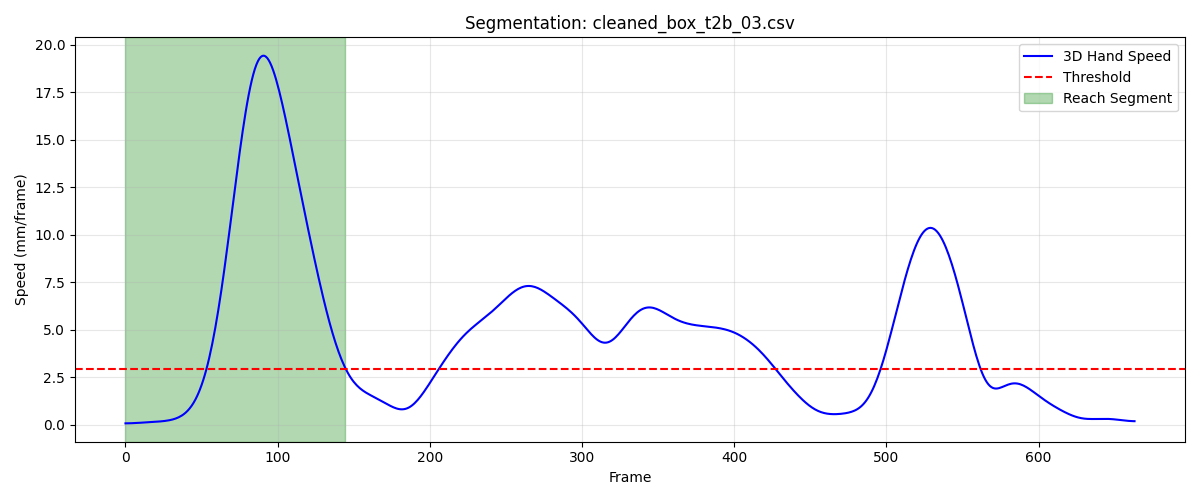

Values plotted in this chart, from the file beside it:
frame, sub_frame, shoulderr_x, shoulderr_y, shoulderr_z, humr1_x, humr1_y, humr1_z, humr2_x, humr2_y, humr2_z, humr3_x, humr3_y, humr3_z, humr4_x, humr4_y, humr4_z, humr5_x, humr5_y, humr5_z, humr6_x, humr6_y, humr6_z, humr7_x
1, 0, 198.4, -600.1, 733.2, 257.8, -565.1, 585.4, 267, -560.3, 513.3, 261.1, -617.4, 583, 215, -521.5, 562.9, 267.4, -622.7, 524.4, 227.2, -532.6, 508.5, 222.4
2, 0, 198.4, -600.1, 733.1, 257.8, -565.2, 585.4, 267.1, -560.4, 513.3, 261.1, -617.4, 582.9, 215, -521.5, 562.9, 267.4, -622.7, 524.4, 227.2, -532.6, 508.4, 222.4
3, 0, 198.5, -600.2, 733.1, 257.9, -565.2, 585.3, 267.1, -560.4, 513.3, 261.1, -617.5, 582.9, 215.1, -521.5, 562.8, 267.5, -622.8, 524.3, 227.2, -532.7, 508.4, 222.5
4, 0, 198.5, -600.2, 733, 257.9, -565.2, 585.3, 267.2, -560.4, 513.2, 261.2, -617.5, 582.9, 215.1, -521.6, 562.8, 267.5, -622.8, 524.3, 227.3, -532.7, 508.4, 222.5
5, 0, 198.6, -600.2, 733, 258, -565.2, 585.2, 267.2, -560.4, 513.2, 261.2, -617.5, 582.8, 215.1, -521.6, 562.8, 267.5, -622.8, 524.2, 227.3, -532.7, 508.3, 222.6
6, 0, 198.6, -600.2, 732.9, 258, -565.3, 585.2, 267.3, -560.4, 513.1, 261.2, -617.5, 582.8, 215.2, -521.6, 562.7, 267.6, -622.8, 524.2, 227.3, -532.7, 508.3, 222.6
7, 0, 198.6, -600.2, 732.9, 258, -565.3, 585.1, 267.3, -560.4, 513.1, 261.2, -617.5, 582.7, 215.2, -521.6, 562.7, 267.6, -622.8, 524.1, 227.3, -532.7, 508.2, 222.7
8, 0, 198.7, -600.2, 732.8, 258, -565.2, 585.1, 267.3, -560.4, 513, 261.2, -617.5, 582.7, 215.2, -521.6, 562.6, 267.6, -622.8, 524.1, 227.3, -532.7, 508.1, 222.8
9, 0, 198.7, -600.2, 732.8, 258, -565.2, 585, 267.3, -560.4, 513, 261.2, -617.5, 582.6, 215.2, -521.6, 562.6, 267.6, -622.8, 524, 227.4, -532.7, 508.1, 222.8
10, 0, 198.7, -600.2, 732.7, 258, -565.2, 584.9, 267.3, -560.3, 512.9, 261.2, -617.5, 582.5, 215.1, -521.6, 562.5, 267.7, -622.7, 524, 227.4, -532.6, 508, 222.9
11, 0, 198.7, -600.2, 732.7, 258, -565.1, 584.9, 267.3, -560.2, 512.8, 261.2, -617.4, 582.5, 215.1, -521.6, 562.5, 267.7, -622.7, 523.9, 227.4, -532.6, 508, 222.9
12, 0, 198.8, -600.2, 732.6, 258, -565, 584.8, 267.2, -560.2, 512.8, 261.2, -617.3, 582.4, 215.1, -521.5, 562.4, 267.7, -622.6, 523.8, 227.4, -532.5, 507.9, 222.9
13, 0, 198.8, -600.2, 732.5, 258, -565, 584.7, 267.2, -560.1, 512.7, 261.2, -617.2, 582.3, 215, -521.5, 562.4, 267.7, -622.5, 523.8, 227.3, -532.4, 507.9, 222.9
14, 0, 198.8, -600.2, 732.5, 258, -564.9, 584.7, 267.1, -560, 512.7, 261.2, -617.1, 582.2, 215, -521.4, 562.3, 267.7, -622.4, 523.7, 227.3, -532.3, 507.8, 222.9
15, 0, 198.8, -600.1, 732.4, 257.9, -564.8, 584.6, 267.1, -559.9, 512.6, 261.2, -617, 582.2, 214.9, -521.3, 562.3, 267.7, -622.3, 523.6, 227.2, -532.2, 507.8, 222.8
16, 0, 198.9, -600.1, 732.4, 257.9, -564.6, 584.6, 267.1, -559.7, 512.5, 261.3, -616.9, 582.1, 214.9, -521.2, 562.2, 267.7, -622.1, 523.6, 227.2, -532.1, 507.7, 222.8
17, 0, 198.9, -600, 732.4, 257.9, -564.5, 584.5, 267, -559.6, 512.5, 261.3, -616.8, 582.1, 214.8, -521.1, 562.2, 267.7, -622, 523.5, 227.1, -532, 507.7, 222.7
18, 0, 198.9, -599.9, 732.3, 257.9, -564.4, 584.4, 267, -559.5, 512.4, 261.3, -616.7, 582, 214.8, -521, 562.1, 267.7, -621.9, 523.4, 227, -531.9, 507.6, 222.6
19, 0, 199, -599.8, 732.3, 257.9, -564.3, 584.4, 267, -559.4, 512.3, 261.3, -616.6, 581.9, 214.8, -520.9, 562, 267.7, -621.8, 523.4, 227, -531.8, 507.6, 222.6
20, 0, 199, -599.7, 732.2, 257.9, -564.2, 584.3, 267, -559.3, 512.2, 261.3, -616.5, 581.9, 214.8, -520.8, 562, 267.7, -621.7, 523.3, 226.9, -531.7, 507.5, 222.5
21, 0, 199.1, -599.6, 732.2, 257.9, -564.1, 584.2, 267, -559.2, 512.2, 261.4, -616.4, 581.8, 214.8, -520.7, 561.9, 267.7, -621.6, 523.2, 226.9, -531.6, 507.4, 222.5
22, 0, 199.1, -599.5, 732.1, 257.9, -564, 584.2, 267, -559.1, 512.1, 261.4, -616.2, 581.7, 214.8, -520.6, 561.8, 267.7, -621.5, 523.2, 226.9, -531.5, 507.4, 222.5
23, 0, 199.2, -599.3, 732.1, 257.9, -563.9, 584.1, 267, -559, 512, 261.4, -616.1, 581.7, 214.8, -520.5, 561.7, 267.7, -621.4, 523.1, 226.9, -531.4, 507.3, 222.5
24, 0, 199.2, -599.2, 732, 257.9, -563.8, 584, 267, -558.9, 511.9, 261.4, -616, 581.6, 214.8, -520.4, 561.7, 267.7, -621.3, 523, 226.9, -531.3, 507.2, 222.5
25, 0, 199.2, -599.1, 731.9, 258, -563.7, 584, 266.9, -558.8, 511.9, 261.4, -615.9, 581.5, 214.8, -520.3, 561.6, 267.7, -621.2, 523, 226.9, -531.2, 507.1, 222.5
26, 0, 199.3, -598.9, 731.9, 258, -563.6, 583.9, 266.9, -558.7, 511.8, 261.4, -615.8, 581.5, 214.8, -520.2, 561.5, 267.7, -621.2, 522.9, 226.9, -531.2, 507.1, 222.5
27, 0, 199.3, -598.8, 731.8, 258, -563.5, 583.8, 266.9, -558.6, 511.7, 261.4, -615.7, 581.4, 214.8, -520.1, 561.4, 267.7, -621, 522.8, 226.9, -531.1, 507, 222.5
28, 0, 199.3, -598.7, 731.8, 258, -563.3, 583.8, 266.9, -558.5, 511.7, 261.4, -615.6, 581.3, 214.7, -520, 561.4, 267.7, -620.9, 522.8, 226.8, -531, 506.9, 222.5
29, 0, 199.3, -598.5, 731.7, 257.9, -563.2, 583.7, 266.9, -558.4, 511.6, 261.4, -615.5, 581.3, 214.7, -519.9, 561.3, 267.8, -620.8, 522.7, 226.8, -531, 506.9, 222.5
30, 0, 199.3, -598.4, 731.7, 257.9, -563.1, 583.7, 266.8, -558.3, 511.5, 261.4, -615.3, 581.2, 214.6, -519.8, 561.2, 267.8, -620.7, 522.7, 226.7, -530.9, 506.8, 222.5
31, 0, 199.3, -598.3, 731.7, 257.9, -562.9, 583.6, 266.8, -558.2, 511.5, 261.5, -615.2, 581.2, 214.6, -519.7, 561.2, 267.8, -620.5, 522.6, 226.7, -530.8, 506.7, 222.5
32, 0, 199.4, -598.2, 731.6, 257.9, -562.8, 583.5, 266.8, -558, 511.4, 261.5, -615, 581.1, 214.6, -519.6, 561.1, 267.8, -620.4, 522.6, 226.7, -530.7, 506.7, 222.5
33, 0, 199.4, -598.1, 731.6, 257.9, -562.7, 583.5, 266.7, -557.9, 511.4, 261.5, -614.9, 581.1, 214.5, -519.5, 561.1, 267.8, -620.3, 522.5, 226.7, -530.5, 506.6, 222.4
34, 0, 199.4, -598.1, 731.5, 257.9, -562.5, 583.4, 266.7, -557.7, 511.3, 261.5, -614.8, 581, 214.4, -519.4, 561, 267.7, -620.1, 522.5, 226.6, -530.4, 506.6, 222.4
35, 0, 199.4, -598, 731.5, 257.8, -562.4, 583.3, 266.7, -557.6, 511.3, 261.4, -614.6, 581, 214.4, -519.3, 561, 267.7, -620, 522.4, 226.6, -530.3, 506.5, 222.4
36, 0, 199.4, -597.9, 731.5, 257.8, -562.3, 583.3, 266.6, -557.5, 511.2, 261.4, -614.5, 580.9, 214.3, -519.2, 560.9, 267.7, -619.9, 522.4, 226.5, -530.2, 506.5, 222.3
37, 0, 199.4, -597.9, 731.4, 257.8, -562.2, 583.2, 266.6, -557.3, 511.1, 261.4, -614.4, 580.9, 214.3, -519.1, 560.9, 267.7, -619.8, 522.3, 226.4, -530.1, 506.4, 222.3
38, 0, 199.5, -597.8, 731.4, 257.8, -562, 583.1, 266.6, -557.2, 511.1, 261.4, -614.3, 580.8, 214.2, -519, 560.8, 267.7, -619.6, 522.2, 226.3, -530.1, 506.4, 222.3
39, 0, 199.5, -597.8, 731.3, 257.7, -561.9, 583.1, 266.5, -557.1, 511, 261.4, -614.2, 580.7, 214.2, -518.9, 560.8, 267.7, -619.5, 522.1, 226.2, -530, 506.3, 222.2
40, 0, 199.5, -597.7, 731.3, 257.7, -561.8, 583, 266.5, -557, 511, 261.4, -614.1, 580.7, 214.1, -518.8, 560.8, 267.7, -619.4, 522.1, 226.2, -529.8, 506.3, 222.2
41, 0, 199.5, -597.7, 731.2, 257.7, -561.7, 583, 266.5, -556.9, 510.9, 261.4, -614, 580.6, 214.1, -518.7, 560.7, 267.7, -619.3, 522, 226.1, -529.7, 506.2, 222.2
42, 0, 199.5, -597.6, 731.2, 257.6, -561.6, 582.9, 266.4, -556.8, 510.9, 261.4, -613.9, 580.5, 214, -518.7, 560.7, 267.7, -619.2, 521.9, 226.1, -529.6, 506.2, 222.2
43, 0, 199.5, -597.5, 731.1, 257.6, -561.5, 582.9, 266.4, -556.7, 510.8, 261.4, -613.8, 580.5, 214, -518.6, 560.6, 267.7, -619.1, 521.9, 226.1, -529.4, 506.2, 222.2
44, 0, 199.6, -597.4, 731, 257.6, -561.4, 582.8, 266.4, -556.5, 510.7, 261.4, -613.6, 580.4, 213.9, -518.5, 560.6, 267.7, -618.9, 521.8, 226.2, -529.3, 506.1, 222.3
45, 0, 199.6, -597.3, 731, 257.5, -561.3, 582.8, 266.3, -556.4, 510.7, 261.4, -613.5, 580.4, 213.8, -518.5, 560.5, 267.8, -618.8, 521.8, 226.2, -529.1, 506.1, 222.3
46, 0, 199.6, -597.2, 730.9, 257.5, -561.2, 582.7, 266.4, -556.3, 510.6, 261.4, -613.4, 580.3, 213.8, -518.5, 560.5, 267.8, -618.7, 521.8, 226.3, -529, 506, 222.5
47, 0, 199.6, -597.1, 730.8, 257.5, -561.1, 582.7, 266.4, -556.2, 510.6, 261.5, -613.3, 580.3, 213.7, -518.4, 560.4, 267.9, -618.6, 521.7, 226.4, -528.8, 505.9, 222.7
48, 0, 199.6, -597, 730.7, 257.5, -561, 582.7, 266.4, -556.1, 510.6, 261.5, -613.2, 580.2, 213.7, -518.4, 560.3, 268, -618.5, 521.7, 226.4, -528.8, 505.9, 222.9
49, 0, 199.6, -596.9, 730.6, 257.5, -560.9, 582.6, 266.5, -556, 510.5, 261.5, -613.1, 580.2, 213.6, -518.4, 560.2, 268.1, -618.4, 521.7, 226.5, -528.7, 505.8, 223.2
50, 0, 199.6, -596.8, 730.6, 257.6, -560.8, 582.6, 266.6, -556, 510.6, 261.6, -613, 580.3, 213.6, -518.4, 560.2, 268.3, -618.3, 521.8, 226.6, -528.7, 505.8, 223.5
51, 0, 199.6, -596.8, 730.5, 257.6, -560.8, 582.7, 266.7, -555.9, 510.6, 261.7, -613, 580.3, 213.6, -518.5, 560.1, 268.4, -618.3, 521.8, 226.7, -528.7, 505.7, 223.8
52, 0, 199.5, -596.7, 730.4, 257.7, -560.8, 582.7, 266.9, -555.9, 510.6, 261.8, -612.9, 580.3, 213.6, -518.5, 560.1, 268.6, -618.3, 521.9, 226.7, -528.8, 505.7, 224.2
53, 0, 199.5, -596.7, 730.3, 257.7, -560.8, 582.8, 267, -556, 510.7, 261.8, -613, 580.4, 213.6, -518.6, 560.1, 268.8, -618.3, 521.9, 226.9, -528.8, 505.7, 224.6
54, 0, 199.5, -596.7, 730.3, 257.8, -560.8, 582.8, 267.2, -556, 510.8, 261.9, -613, 580.5, 213.7, -518.7, 560.1, 268.9, -618.3, 522, 227, -528.9, 505.7, 225
55, 0, 199.5, -596.8, 730.2, 257.9, -560.9, 582.9, 267.4, -556.1, 510.9, 262, -613.1, 580.6, 213.8, -518.8, 560.1, 269.1, -618.4, 522.1, 227.2, -529, 505.8, 225.4
56, 0, 199.5, -596.8, 730.1, 258, -561, 583, 267.6, -556.1, 511, 262, -613.2, 580.7, 213.9, -518.9, 560.2, 269.2, -618.5, 522.2, 227.3, -529.1, 505.9, 225.7
57, 0, 199.4, -596.9, 730.1, 258, -561.1, 583.1, 267.7, -556.2, 511.1, 262.1, -613.3, 580.8, 214, -519, 560.2, 269.4, -618.6, 522.3, 227.5, -529.2, 505.9, 226.1
58, 0, 199.4, -596.9, 730, 258.1, -561.2, 583.2, 267.9, -556.4, 511.2, 262.1, -613.5, 580.9, 214.1, -519.2, 560.2, 269.5, -618.7, 522.4, 227.7, -529.4, 506, 226.4
59, 0, 199.4, -597, 729.9, 258.1, -561.4, 583.2, 268, -556.6, 511.3, 262.2, -613.7, 580.9, 214.2, -519.4, 560.2, 269.7, -618.9, 522.5, 227.9, -529.5, 506, 226.7
60, 0, 199.3, -597, 729.8, 258.2, -561.6, 583.3, 268.1, -556.8, 511.3, 262.2, -613.9, 581, 214.2, -519.6, 560.2, 269.9, -619.1, 522.6, 228.1, -529.7, 506, 227
... 85 more rows
